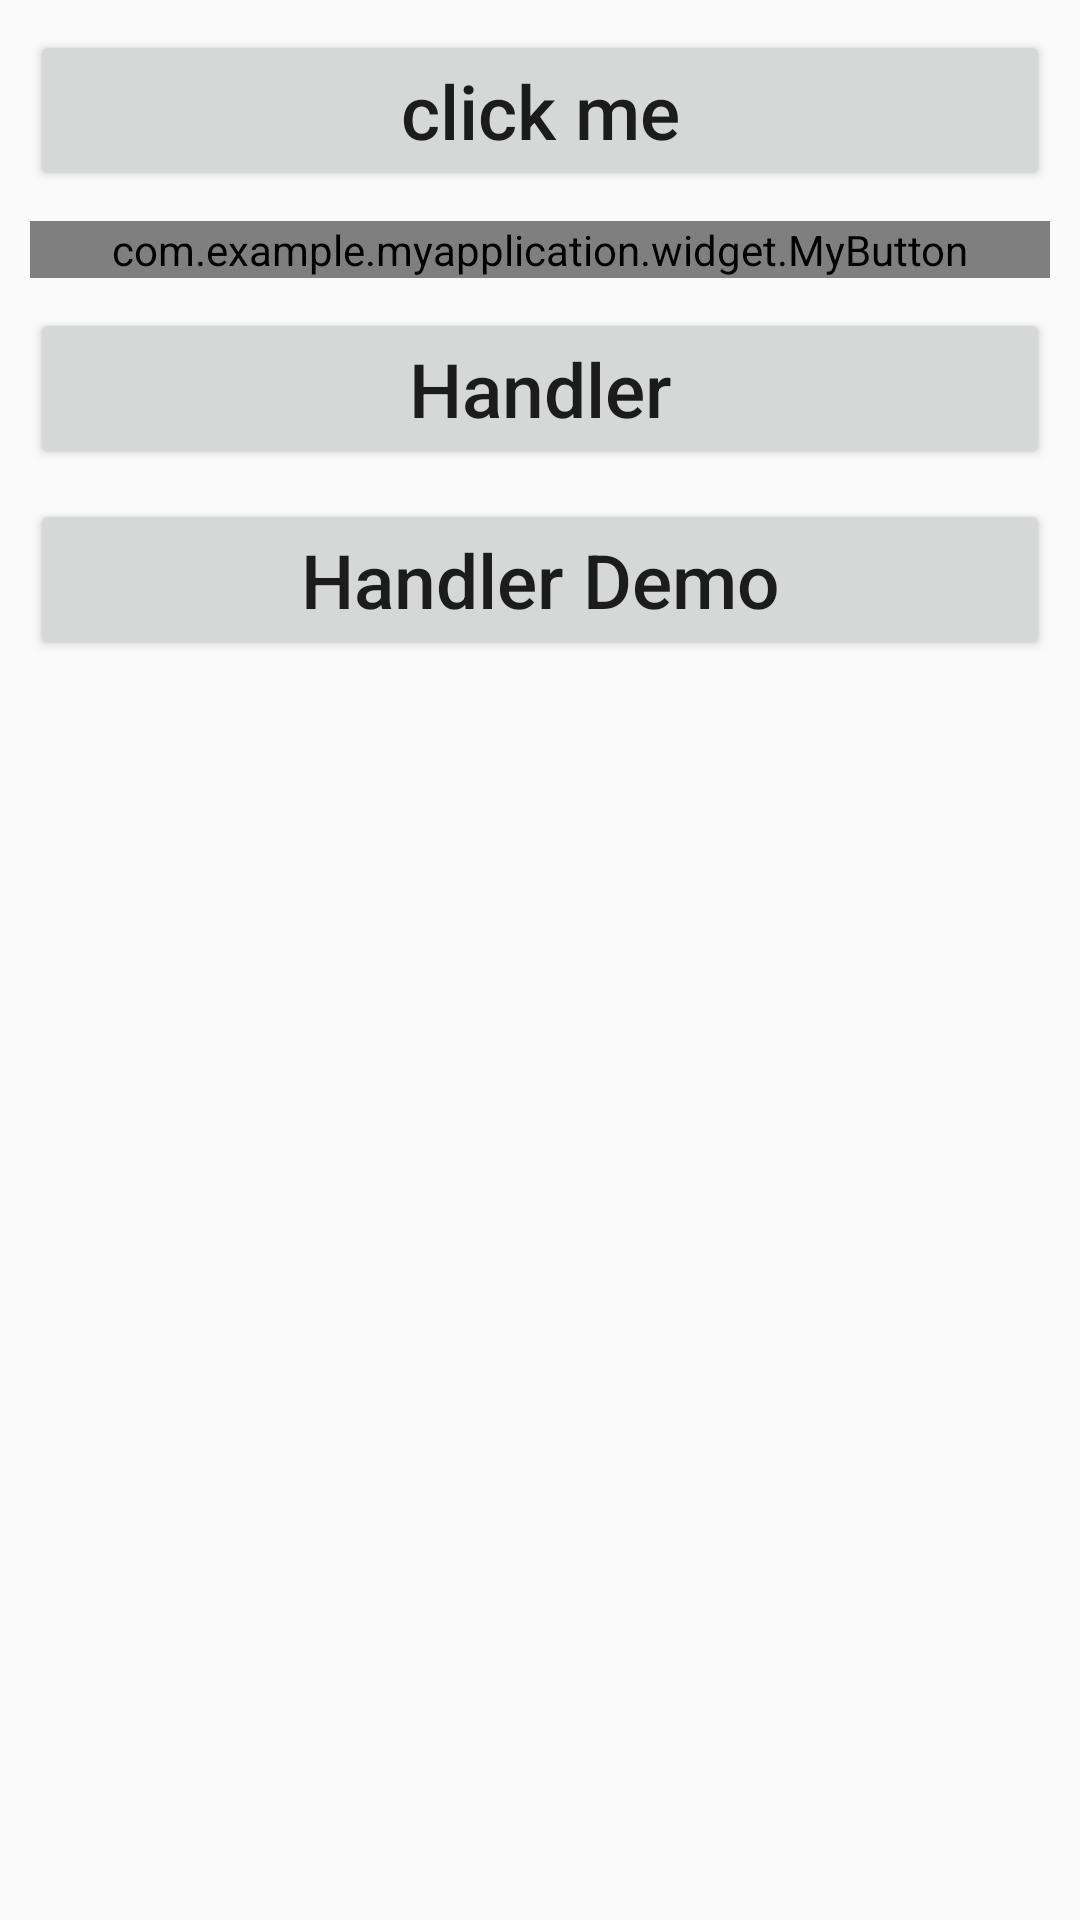

Layout XML and referenced resources for this Android screen:
<!-- AndroidManifest.xml: application theme Theme.AppCompat.DayNight -->
<!-- res/layout/activity_event.xml -->
<?xml version="1.0" encoding="utf-8"?>
<LinearLayout xmlns:android="http://schemas.android.com/apk/res/android"
    android:layout_width="match_parent"
    android:layout_height="match_parent"
    android:orientation="vertical"
    android:padding="10dp">

    <Button
        android:id="@+id/btn_event"
        android:layout_width="match_parent"
        android:layout_height="wrap_content"
        android:text="click me"
        android:textAllCaps="false"
        android:textSize="25sp" />

    <com.example.myapplication.widget.MyButton
        android:id="@+id/btn_my_button"
        android:layout_width="match_parent"
        android:layout_height="wrap_content"
        android:layout_marginTop="10dp"
        android:text="My Button"
        android:textAllCaps="false"
        android:textSize="25sp" />

    <Button
        android:id="@+id/btn_handler"
        android:layout_width="match_parent"
        android:layout_height="wrap_content"
        android:layout_marginTop="10dp"
        android:text="Handler"
        android:textAllCaps="false"
        android:textSize="25sp" />

    <Button
        android:id="@+id/btn_handler_demo"
        android:layout_width="match_parent"
        android:layout_height="wrap_content"
        android:layout_marginTop="10dp"
        android:text="Handler Demo"
        android:textAllCaps="false"
        android:textSize="25sp" />
</LinearLayout>
<!-- resources referenced by this layout -->
<resources>

</resources>
